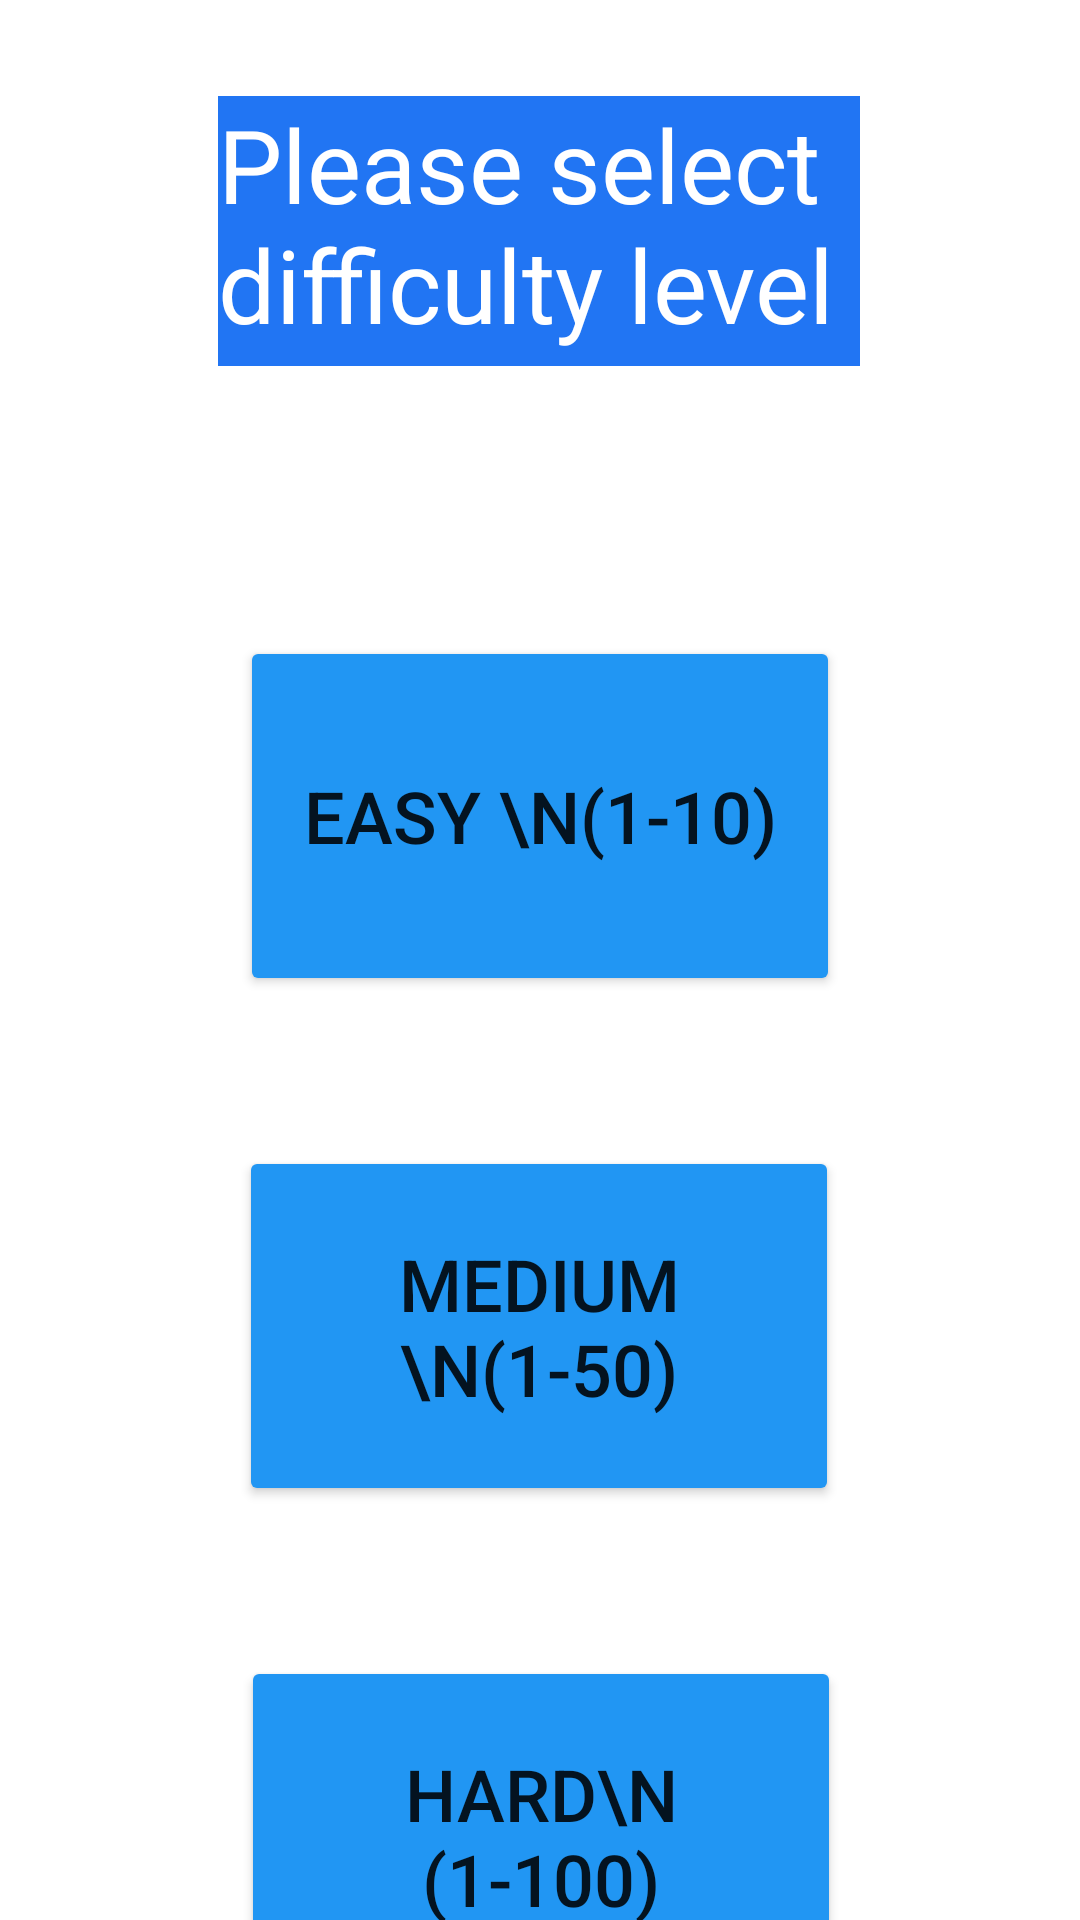

This screen was rendered from an Android layout file. Write that file and the resources it references.
<!-- AndroidManifest.xml: application theme Theme.Testing -->
<!-- res/layout/activity_difficulty.xml -->
<?xml version="1.0" encoding="utf-8"?>
<androidx.constraintlayout.widget.ConstraintLayout xmlns:android="http://schemas.android.com/apk/res/android"
    xmlns:app="http://schemas.android.com/apk/res-auto"
    xmlns:tools="http://schemas.android.com/tools"
    android:layout_width="match_parent"
    android:layout_height="match_parent"
    tools:context=".Difficulty">

    <TextView
        android:id="@+id/textView2"
        android:layout_width="214dp"
        android:layout_height="90dp"
        android:layout_marginTop="32dp"
        android:background="#FFFFFF"
        android:backgroundTint="#2175F3"
        android:foregroundTint="#F44336"
        android:minHeight="48dp"
        android:text="Please select difficulty level"
        android:textColor="@color/white"
        android:textColorLink="#F44336"
        android:textIsSelectable="true"
        android:textSize="34sp"
        app:layout_constraintEnd_toEndOf="parent"
        app:layout_constraintHorizontal_bias="0.497"
        app:layout_constraintStart_toStartOf="parent"
        app:layout_constraintTop_toTopOf="parent" />

    <Button
        android:id="@+id/button2"
        android:layout_width="200dp"
        android:layout_height="120dp"
        android:layout_marginTop="90dp"
        android:backgroundTint="#2196F3"
        android:text="easy \n(1-10)"
        android:textSize="24sp"
        app:layout_constraintEnd_toEndOf="parent"
        app:layout_constraintStart_toStartOf="parent"
        app:layout_constraintTop_toBottomOf="@+id/textView2" />

    <Button
        android:id="@+id/button3"
        android:layout_width="200dp"
        android:layout_height="120dp"
        android:layout_marginTop="50dp"
        android:backgroundTint="#2196F3"
        android:text="Medium \n(1-50)"
        android:textSize="24sp"
        app:layout_constraintEnd_toEndOf="parent"
        app:layout_constraintHorizontal_bias="0.497"
        app:layout_constraintStart_toStartOf="parent"
        app:layout_constraintTop_toBottomOf="@+id/button2" />

    <Button
        android:id="@+id/button4"
        android:layout_width="200dp"
        android:layout_height="120dp"
        android:layout_marginTop="50dp"
        android:backgroundTint="#2196F3"
        android:text="hard\n (1-100)"
        android:textSize="24sp"
        app:layout_constraintEnd_toEndOf="parent"
        app:layout_constraintHorizontal_bias="0.502"
        app:layout_constraintStart_toStartOf="parent"
        app:layout_constraintTop_toBottomOf="@+id/button3" />
</androidx.constraintlayout.widget.ConstraintLayout>
<!-- resources referenced by this layout -->
<resources>
  <style name="Theme.Testing" parent="Theme.MaterialComponents.DayNight.DarkActionBar">
          
          <item name="colorPrimary">@color/purple_500</item>
          <item name="colorPrimaryVariant">@color/purple_700</item>
          <item name="colorOnPrimary">@color/white</item>
          
          <item name="colorSecondary">@color/teal_200</item>
          <item name="colorSecondaryVariant">@color/teal_700</item>
          <item name="colorOnSecondary">@color/black</item>
          
          <item name="android:statusBarColor" tools:targetApi="l">?attr/colorPrimaryVariant</item>
          
      </style>
  <!-- not gathered from this repository: default colours our renderer supplied (Android Studio template values) -->
  <color name="purple_500">#FF6200EE</color>
  <color name="purple_700">#FF3700B3</color>
  <color name="teal_200">#FF03DAC5</color>
  <color name="teal_700">#FF018786</color>
  <color name="black">#FF000000</color>
  <color name="white">#FFFFFFFF</color>
</resources>
